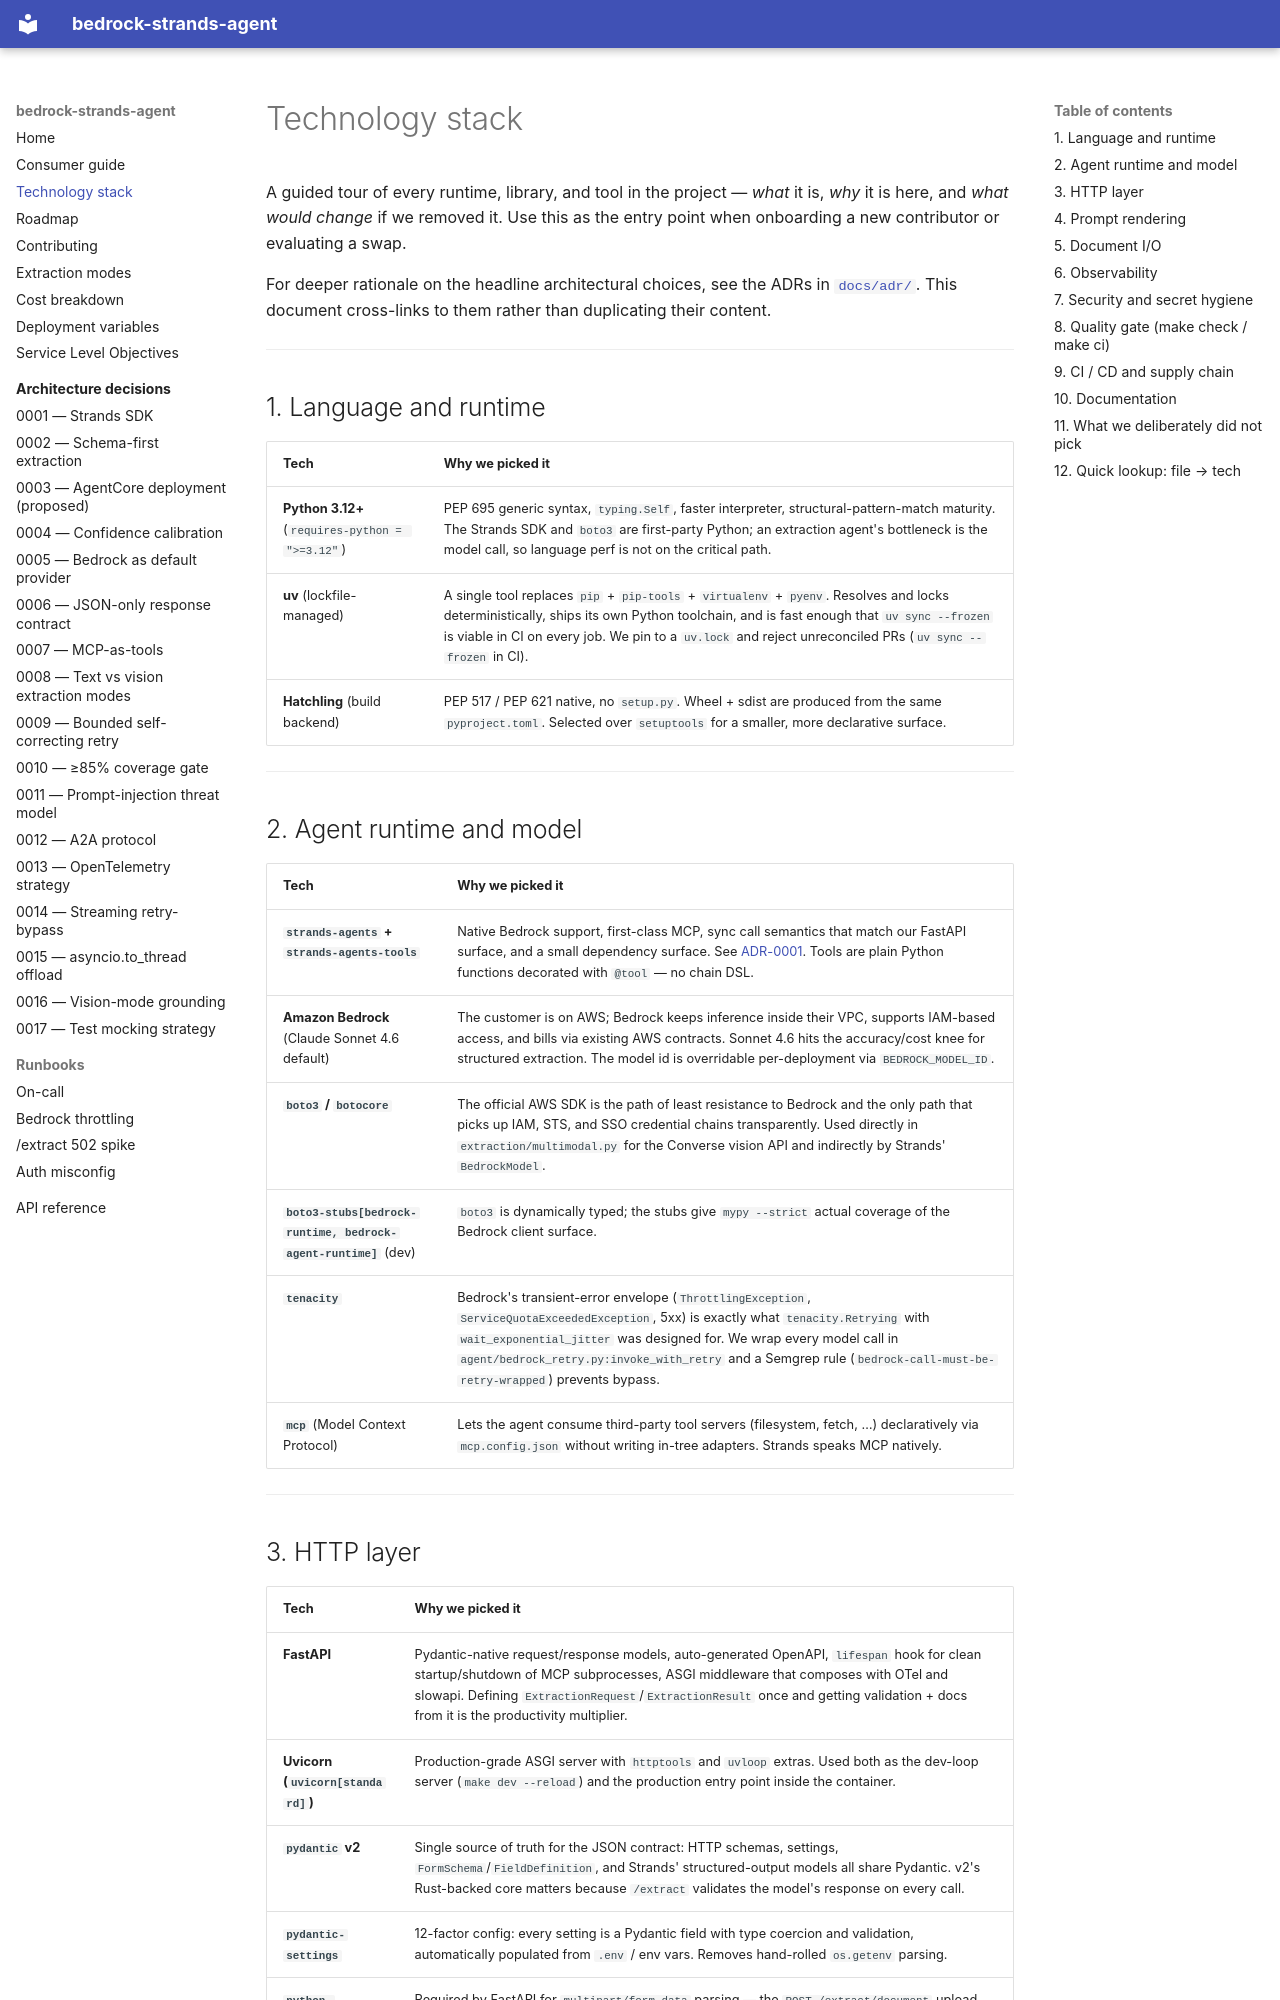

repository: Grimm07/bedrock-strands-extraction-agent · page: tech-stack/index.html · generator: mkdocs

# Technology stack

A guided tour of every runtime, library, and tool in the project — *what* it
is, *why* it is here, and *what would change* if we removed it. Use this as
the entry point when onboarding a new contributor or evaluating a swap.

For deeper rationale on the headline architectural choices, see the ADRs in
[`docs/adr/`](adr/README.md). This document cross-links to them rather than
duplicating their content.

---

## 1. Language and runtime

| Tech | Why we picked it |
| --- | --- |
| **Python 3.12+** (`requires-python = ">=3.12"`) | PEP 695 generic syntax, `typing.Self`, faster interpreter, structural-pattern-match maturity. The Strands SDK and `boto3` are first-party Python; an extraction agent's bottleneck is the model call, so language perf is not on the critical path. |
| **uv** (lockfile-managed) | A single tool replaces `pip` + `pip-tools` + `virtualenv` + `pyenv`. Resolves and locks deterministically, ships its own Python toolchain, and is fast enough that `uv sync --frozen` is viable in CI on every job. We pin to a `uv.lock` and reject unreconciled PRs (`uv sync --frozen` in CI). |
| **Hatchling** (build backend) | PEP 517 / PEP 621 native, no `setup.py`. Wheel + sdist are produced from the same `pyproject.toml`. Selected over `setuptools` for a smaller, more declarative surface. |

---

## 2. Agent runtime and model

| Tech | Why we picked it |
| --- | --- |
| **`strands-agents` + `strands-agents-tools`** | Native Bedrock support, first-class MCP, sync call semantics that match our FastAPI surface, and a small dependency surface. See [ADR-0001](adr/0001-strands-sdk-over-langchain.md). Tools are plain Python functions decorated with `@tool` — no chain DSL. |
| **Amazon Bedrock** (Claude Sonnet 4.6 default) | The customer is on AWS; Bedrock keeps inference inside their VPC, supports IAM-based access, and bills via existing AWS contracts. Sonnet 4.6 hits the accuracy/cost knee for structured extraction. The model id is overridable per-deployment via `BEDROCK_MODEL_ID`. |
| **`boto3` / `botocore`** | The official AWS SDK is the path of least resistance to Bedrock and the only path that picks up IAM, STS, and SSO credential chains transparently. Used directly in `extraction/multimodal.py` for the Converse vision API and indirectly by Strands' `BedrockModel`. |
| **`boto3-stubs[bedrock-runtime, bedrock-agent-runtime]`** (dev) | `boto3` is dynamically typed; the stubs give `mypy --strict` actual coverage of the Bedrock client surface. |
| **`tenacity`** | Bedrock's transient-error envelope (`ThrottlingException`, `ServiceQuotaExceededException`, 5xx) is exactly what `tenacity.Retrying` with `wait_exponential_jitter` was designed for. We wrap every model call in `agent/bedrock_retry.py:invoke_with_retry` and a Semgrep rule (`bedrock-call-must-be-retry-wrapped`) prevents bypass. |
| **`mcp`** (Model Context Protocol) | Lets the agent consume third-party tool servers (filesystem, fetch, …) declaratively via `mcp.config.json` without writing in-tree adapters. Strands speaks MCP natively. |

---
